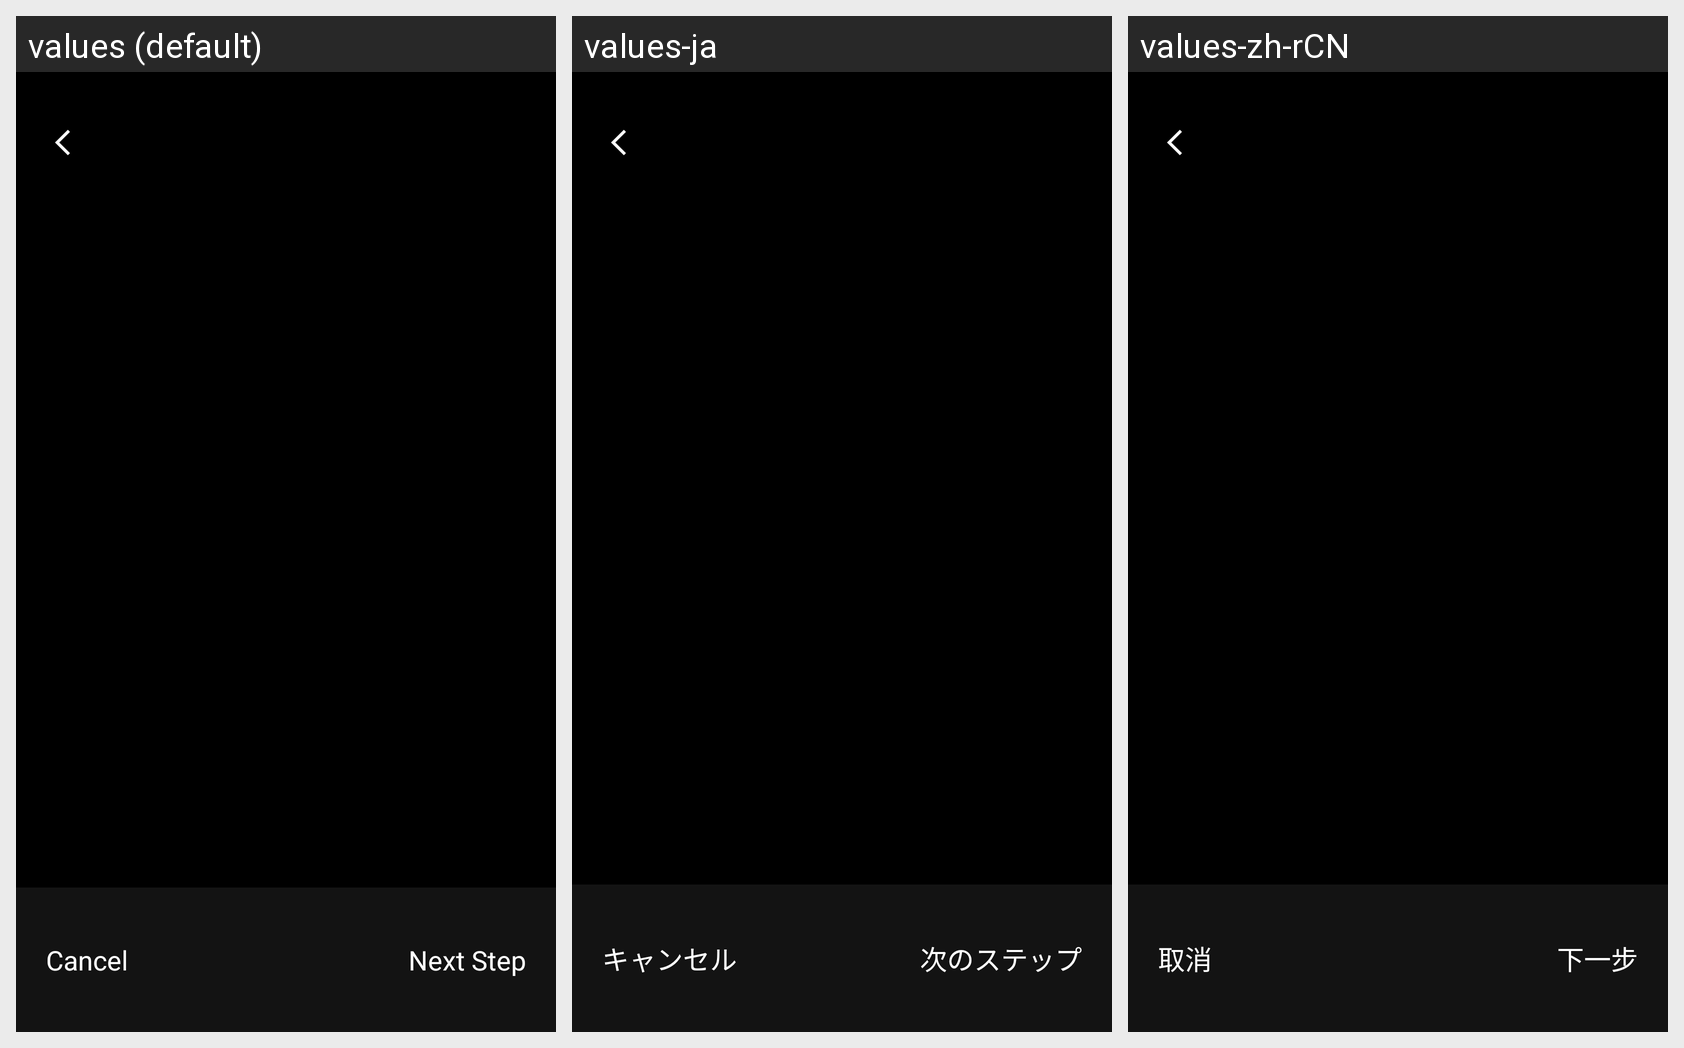

Here is an Android app screen in its default locale and in the app's own translations. Write out the translated-string differences for the strings that appear on this screen.
Android screen res/layout/activity_crop_photo.xml rendered under 3 locales, left to right: values (default), values-ja, values-zh-rCN. Device: Nexus 5 (rendered at 1080×1920; each locale shown at half size, 540×960, under a caption strip naming it); theme AppTheme.
Strings drawn on this screen, with the default value and each locale's value (text and hints the layout hard-codes, and strings that could not be matched under every locale, appear in the picture but are not listed):

cancel
  values: Cancel
  values-ja: キャンセル
  values-zh-rCN: 取消

next_step
  values: Next Step
  values-ja: 次のステップ
  values-zh-rCN: 下一步
